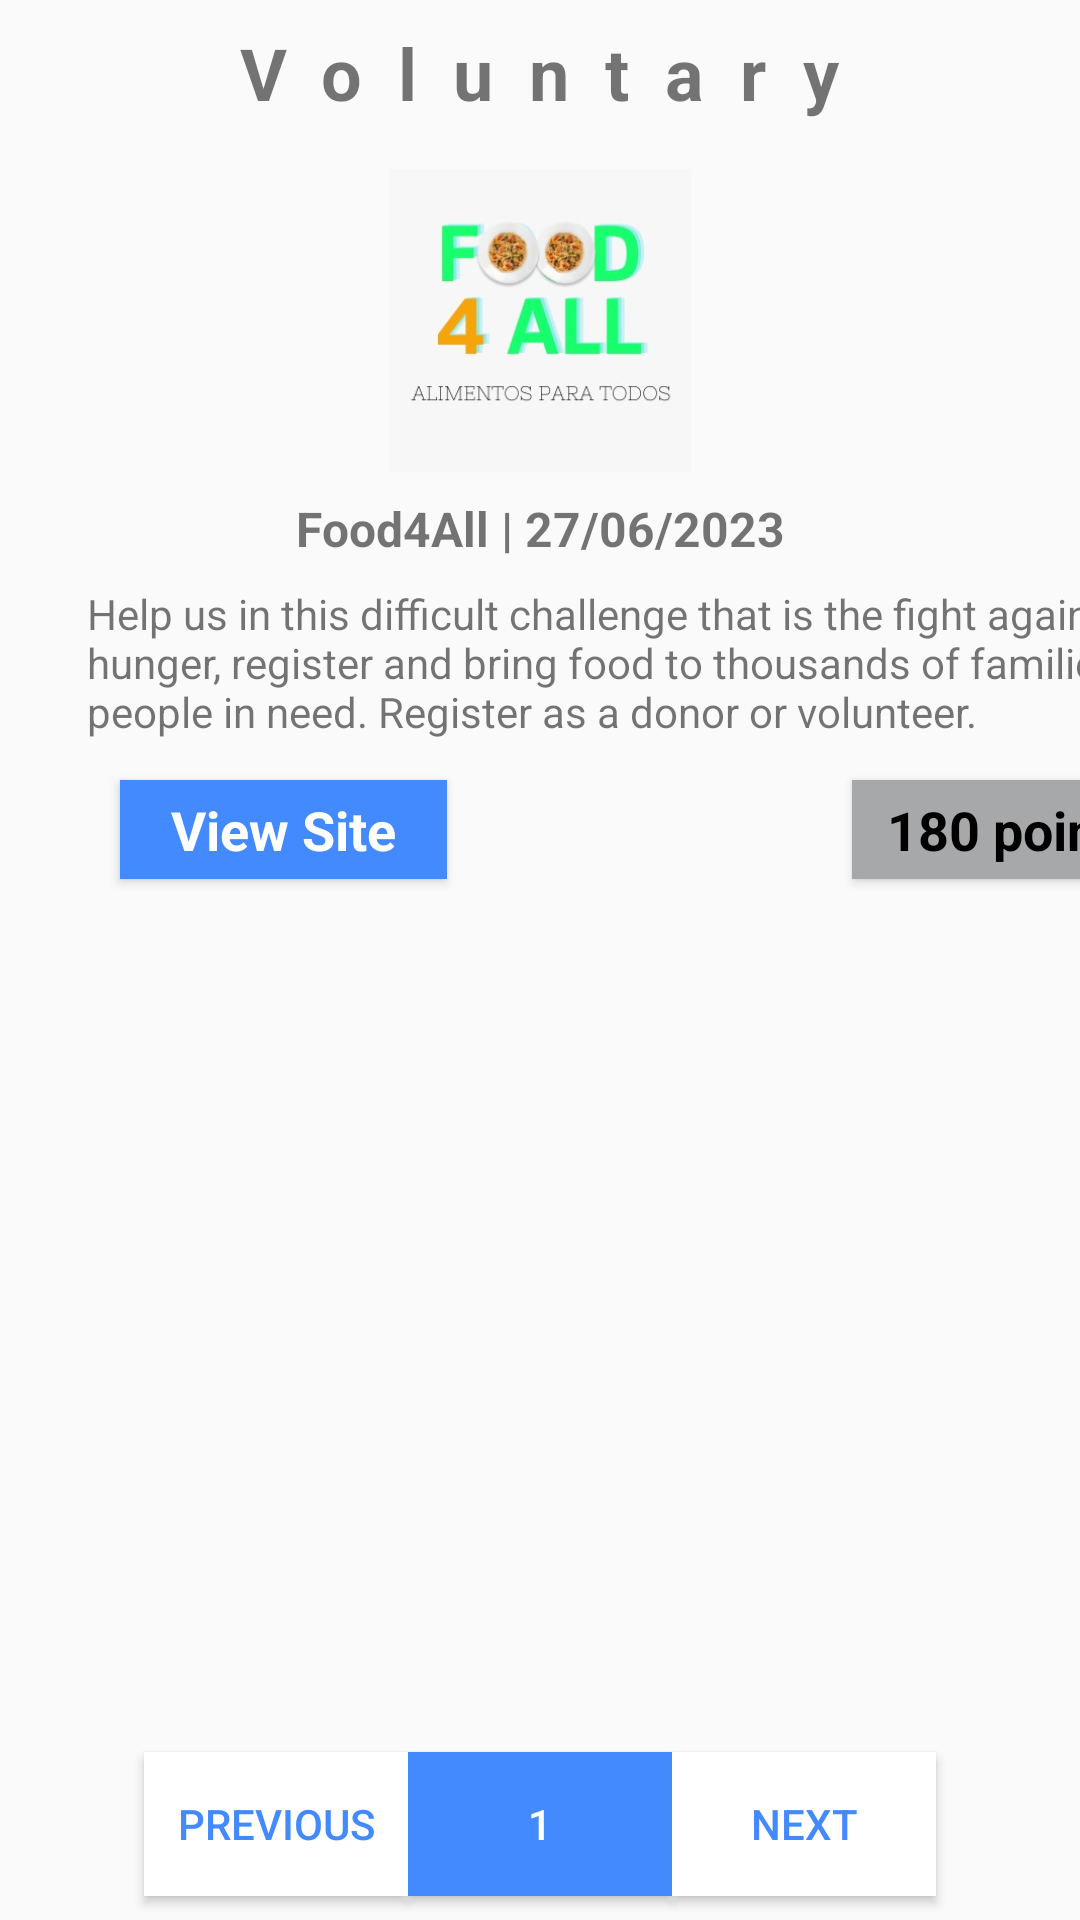

Here is an Android app screen rendered from its layout file. Give the layout XML and the strings, colors and styles it references.
<!-- AndroidManifest.xml: application theme Theme.ESG -->
<!-- res/layout/activity_voluntary.xml -->
<?xml version="1.0" encoding="utf-8"?>
<androidx.constraintlayout.widget.ConstraintLayout xmlns:android="http://schemas.android.com/apk/res/android"
    xmlns:app="http://schemas.android.com/apk/res-auto"
    xmlns:tools="http://schemas.android.com/tools"
    android:layout_width="match_parent"
    android:layout_height="match_parent"
    tools:context=".voluntary">

    <Button
        android:id="@+id/btnCardPontos"
        android:layout_width="109dp"
        android:layout_height="33dp"
        android:layout_marginTop="8dp"
        android:layout_marginEnd="16dp"
        android:background="@color/btnPontos"
        android:paddingStart="15px"
        android:paddingEnd="15px"
        android:text="@string/btnPontos"
        android:textAppearance="@style/TextAppearance.AppCompat.Medium"
        android:textColor="@color/black"
        android:textStyle="bold"
        app:layout_constraintEnd_toEndOf="@+id/txtCardDesc"
        app:layout_constraintTop_toBottomOf="@+id/txtCardDesc" />

    <TextView
        android:id="@+id/txtVoluntario"
        android:layout_width="wrap_content"
        android:layout_height="wrap_content"
        android:layout_marginTop="8dp"
        android:capitalize="characters"
        android:letterSpacing="0.5"
        android:text="@string/voluntario"
        android:textSize="24sp"
        android:textStyle="bold"
        app:layout_constraintEnd_toEndOf="parent"
        app:layout_constraintStart_toStartOf="parent"
        app:layout_constraintTop_toTopOf="parent" />

    <ImageView
        android:id="@+id/imageView"
        android:layout_width="124dp"
        android:layout_height="101dp"
        android:layout_marginTop="16dp"
        app:layout_constraintEnd_toEndOf="parent"
        app:layout_constraintStart_toStartOf="parent"
        app:layout_constraintTop_toBottomOf="@+id/txtVoluntario"
        app:srcCompat="@drawable/foo4all" />

    <TextView
        android:id="@+id/txtCard"
        android:layout_width="wrap_content"
        android:layout_height="wrap_content"
        android:layout_marginTop="8dp"
        android:text="@string/card"
        android:textSize="16sp"
        android:textStyle="bold"
        app:layout_constraintEnd_toEndOf="@+id/imageView"
        app:layout_constraintStart_toStartOf="@+id/imageView"
        app:layout_constraintTop_toBottomOf="@+id/imageView" />

    <TextView
        android:id="@+id/txtCardDesc"
        android:layout_width="385dp"
        android:layout_height="57dp"
        android:layout_marginStart="24dp"
        android:layout_marginTop="8dp"
        android:layout_marginEnd="24dp"
        android:paddingStart="15px"
        android:paddingEnd="5px"
        android:text="@string/cardDesc"
        android:textAlignment="textStart"
        app:layout_constraintEnd_toEndOf="parent"
        app:layout_constraintHorizontal_bias="0.0"
        app:layout_constraintStart_toStartOf="parent"
        app:layout_constraintTop_toBottomOf="@+id/txtCard" />

    <Button
        android:id="@+id/btnCard"
        android:layout_width="109dp"
        android:layout_height="33dp"
        android:layout_marginStart="16dp"
        android:layout_marginTop="8dp"
        android:background="@color/btnCard"
        android:paddingStart="15px"
        android:paddingEnd="15px"
        android:text="@string/btnCard"
        android:textAppearance="@style/TextAppearance.AppCompat.Medium"
        android:textColor="@color/white"
        android:textStyle="bold"
        app:layout_constraintStart_toStartOf="@+id/txtCardDesc"
        app:layout_constraintTop_toBottomOf="@+id/txtCardDesc" />

    <Button
        android:id="@+id/button4"
        android:layout_width="wrap_content"
        android:layout_height="wrap_content"
        android:background="@color/white"
        android:text="@string/previous"
        android:textColor="@color/btnCard"
        app:layout_constraintEnd_toStartOf="@+id/button5"
        app:layout_constraintTop_toTopOf="@+id/button5" />

    <Button
        android:id="@+id/button5"
        android:layout_width="wrap_content"
        android:layout_height="wrap_content"
        android:layout_marginBottom="8dp"
        android:background="@color/btnCard"
        android:text="@string/atual"
        android:textColor="@color/white"
        app:layout_constraintBottom_toBottomOf="parent"
        app:layout_constraintEnd_toEndOf="parent"
        app:layout_constraintStart_toStartOf="parent" />

    <Button
        android:id="@+id/button6"
        android:layout_width="wrap_content"
        android:layout_height="wrap_content"
        android:background="@color/white"
        android:text="@string/next"
        android:textColor="@color/btnCard"
        app:layout_constraintStart_toEndOf="@+id/button5"
        app:layout_constraintTop_toTopOf="@+id/button5" />

</androidx.constraintlayout.widget.ConstraintLayout>
<!-- resources referenced by this layout -->
<resources>
  <color name="black">#FF000000</color>
  <color name="btnCard">#FF448AFF</color>
  <color name="btnPontos">#FFA7A8AA</color>
  <color name="white">#FFFFFFFF</color>
  <!-- drawable foo4all: png bitmap (drawable, 68138 bytes) -->
  <string name="atual">1</string>
  <string name="btnCard">View Site</string>
  <string name="btnPontos">180 points</string>
  <string name="card">Food4All | 27/06/2023</string>
  <string name="cardDesc">Help us in this difficult challenge that is the fight against hunger, register and bring food to thousands of families and people in need. Register as a donor or volunteer.</string>
  <string name="next">Next</string>
  <string name="previous">Previous</string>
  <string name="voluntario">Voluntary</string>
  <style name="Theme.ESG" parent="Theme.AppCompat.DayNight.DarkActionBar">
          
          <item name="colorPrimary">@color/purple_500</item>
          <item name="colorPrimaryVariant">@color/purple_700</item>
          <item name="colorOnPrimary">@color/white</item>
          
          <item name="colorSecondary">@color/teal_200</item>
          <item name="colorSecondaryVariant">@color/teal_700</item>
          <item name="colorOnSecondary">@color/black</item>
          
          <item name="android:statusBarColor">?attr/colorPrimaryVariant</item>
          
      </style>
  <color name="purple_500">#FF6200EE</color>
  <color name="purple_700">#FF3700B3</color>
  <color name="teal_200">#FF03DAC5</color>
  <color name="teal_700">#FF018786</color>
</resources>
